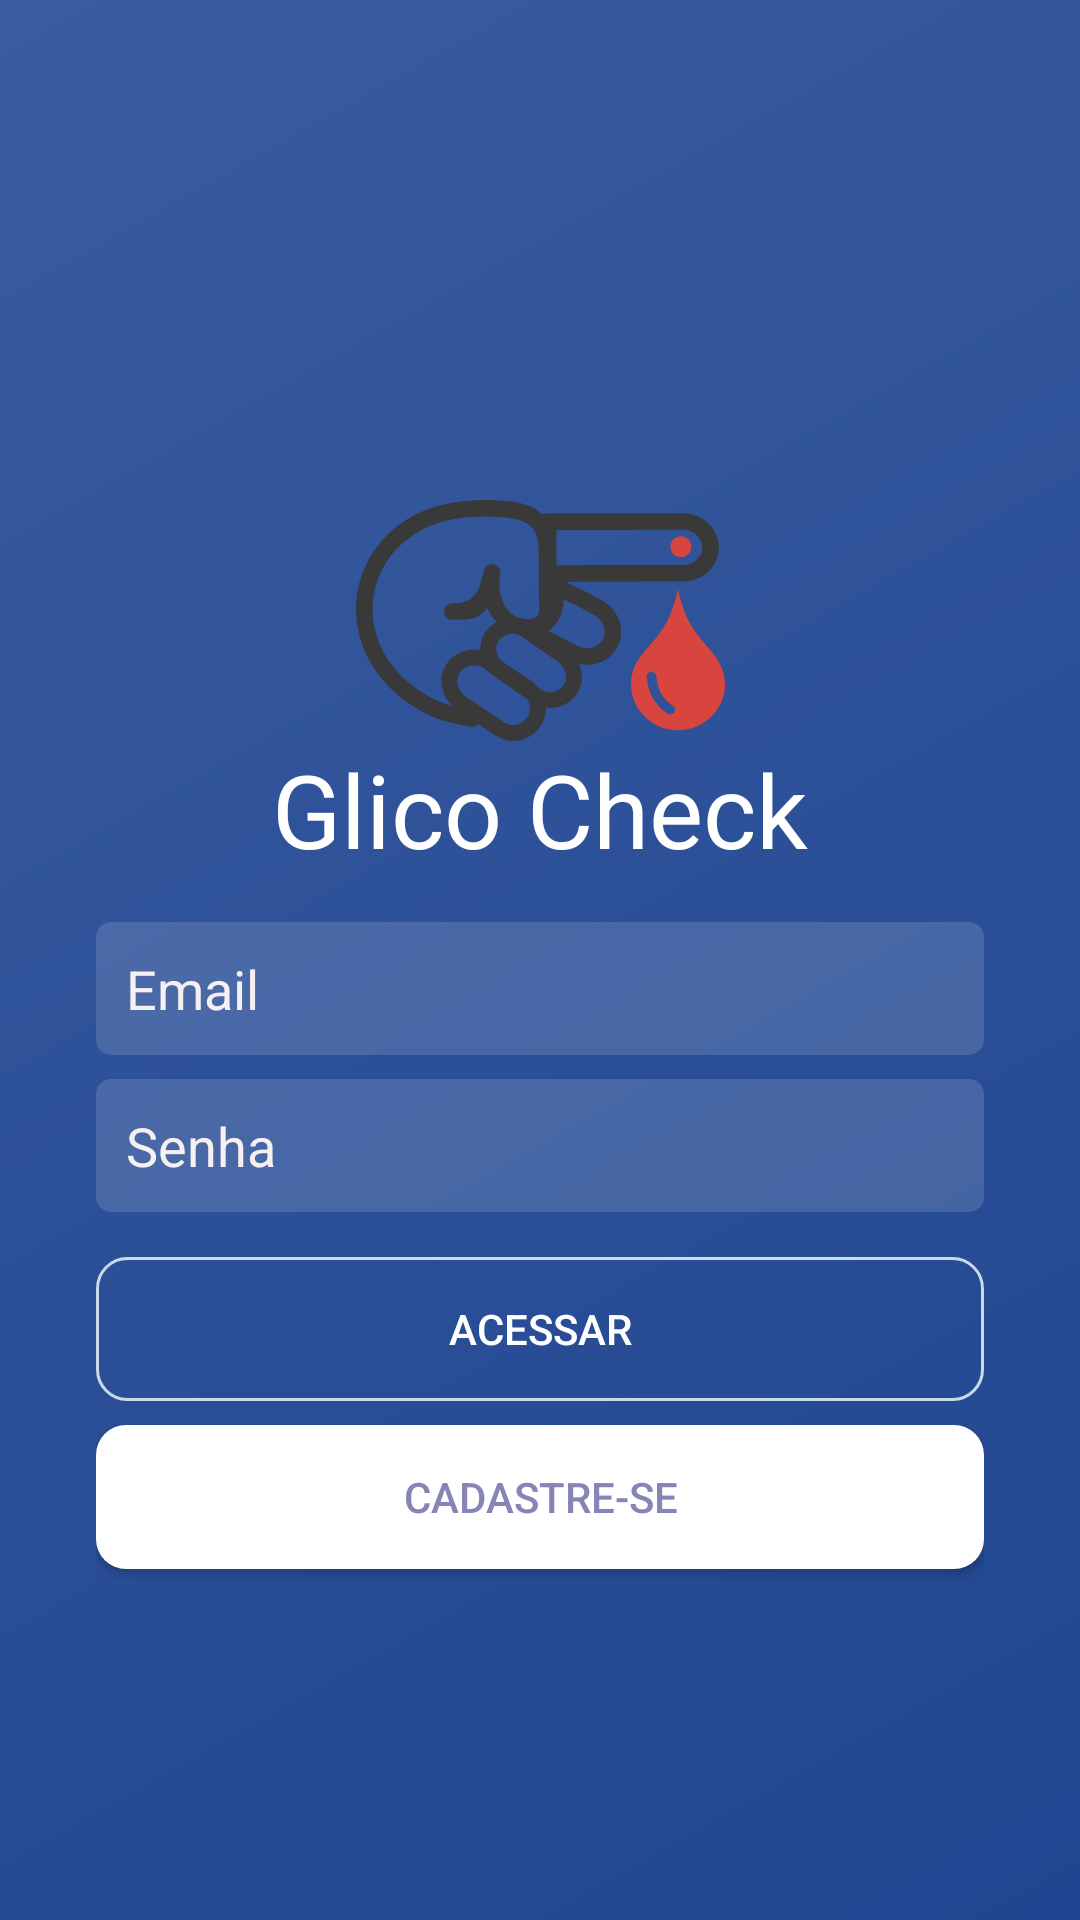

Here is an Android app screen rendered from its layout file. Give the layout XML and the strings, colors and styles it references.
<!-- AndroidManifest.xml: application theme Theme.Cadastroapp -->
<!-- res/layout/activity_login.xml -->
<?xml version="1.0" encoding="utf-8"?>
<LinearLayout xmlns:android="http://schemas.android.com/apk/res/android"
    xmlns:app="http://schemas.android.com/apk/res-auto"
    xmlns:tools="http://schemas.android.com/tools"
    android:layout_width="match_parent"
    android:layout_height="match_parent"
    android:background="@drawable/new_background"
    android:gravity="center|center_horizontal|center_vertical"
    android:orientation="vertical"
    android:paddingLeft="32dp"
    android:paddingTop="50dp"
    android:paddingRight="32dp"
    tools:context=".activity.LoginActivity">

    <ImageView
        android:id="@+id/imageView2"
        android:layout_width="match_parent"
        android:layout_height="wrap_content"
        app:srcCompat="@drawable/ic_blood_test_icon" />

    <TextView
        android:id="@+id/textView"
        android:layout_width="match_parent"
        android:layout_height="wrap_content"
        android:gravity="clip_horizontal|center|clip_vertical"
        android:text="@string/glico_check"
        android:textColor="#FFFFFF"
        android:textSize="34sp" />

    <EditText
        android:id="@+id/editTextEmailLogin"
        android:layout_width="match_parent"
        android:layout_height="wrap_content"
        android:layout_marginTop="15dp"
        android:layout_marginBottom="8dp"
        android:background="@drawable/background_texto"
        android:drawableLeft="@drawable/ic_baseline_email_24"
        android:drawablePadding="6dp"
        android:ems="10"
        android:hint="Email"
        android:inputType="textWebEmailAddress|textPersonName"
        android:padding="10dp"
        android:textColor="@color/white"
        android:textColorHint="#F6F0F2"
        tools:ignore="TouchTargetSizeCheck" />


    <EditText
        android:id="@+id/editTextSenhaLogin"
        android:layout_width="match_parent"
        android:layout_height="wrap_content"
        android:layout_marginBottom="15dp"
        android:background="@drawable/background_texto"
        android:drawableLeft="@drawable/ic_baseline_lock_24"
        android:drawablePadding="6dp"
        android:ems="10"
        android:hint="Senha"
        android:inputType="textPersonName|textPassword"
        android:padding="10dp"
        android:textColor="@color/white"
        android:textColorHint="#F6F0F2"
        tools:ignore="TouchTargetSizeCheck" />

    <Button
        android:id="@+id/botaoAcessar"
        android:layout_width="match_parent"
        android:layout_height="wrap_content"
        android:background="@drawable/background_botao"
        android:onClick="validarAutenticacao"
        android:text="Acessar" />

    <Button
        android:id="@+id/botaoCadastrar"
        android:layout_width="match_parent"
        android:layout_height="wrap_content"
        android:layout_marginTop="8dp"
        android:background="@drawable/background_button_cadastre_se"
        android:onClick="cadastrar"
        android:text="Cadastre-se"
        android:textColor="#8585B6" />

</LinearLayout>
<!-- resources referenced by this layout -->
<resources>
  <color name="white">#FFFFFFFF</color>
  <!-- drawable background_botao (drawable) -->
  <?xml version="1.0" encoding="utf-8"?>
  <shape xmlns:android="http://schemas.android.com/apk/res/android"
      android:shape="rectangle">
      <solid android:color="#00FFFFFF"></solid>
      <corners android:radius="10dp"></corners>
      <stroke android:width="1dp" android:color="#c9dbe9"></stroke>
  </shape>
  <!-- drawable background_button_cadastre_se (drawable) -->
  <?xml version="1.0" encoding="utf-8"?>
  <shape android:shape="rectangle" xmlns:android="http://schemas.android.com/apk/res/android">
      <solid android:color="#FFFFFF"></solid>
      <corners android:radius="10dp"></corners>
  </shape>
  <!-- drawable background_texto (drawable) -->
  <?xml version="1.0" encoding="utf-8"?>
  <shape xmlns:android="http://schemas.android.com/apk/res/android"
      android:shape = "rectangle">
      <solid android:color="#22FFFFFF"></solid>
      <corners android:radius="5dp"></corners>
  </shape>
  <!-- drawable ic_blood_test_icon: vector/xml drawable (drawable, 4641 chars, omitted) -->
  <!-- drawable new_background (drawable) -->
  <?xml version="1.0" encoding="utf-8"?>
  <shape xmlns:android="http://schemas.android.com/apk/res/android"
      android:shape = "rectangle">
      <gradient
                android:startColor="#1F4690"
                android:endColor="#3A5BA0"
                android:angle="135">
  
      </gradient>
  </shape>
  <string name="glico_check">Glico Check</string>
  <style name="Theme.Cadastroapp" parent="Theme.AppCompat.NoActionBar">
          <item name="colorSurface">#FFFFFF</item>
          
          <item name="colorPrimary">@color/purple_500</item>
          <item name="colorPrimaryVariant">@color/purple_700</item>
          <item name="colorOnPrimary">@color/white</item>
          
          <item name="colorSecondary">@color/teal_200</item>
          <item name="colorSecondaryVariant">@color/teal_700</item>
          <item name="colorOnSecondary">@color/black</item>
          
          <item name="android:statusBarColor" tools:targetApi="l">?attr/colorPrimaryVariant</item>
          
      </style>
  <color name="purple_500">#FF6200EE</color>
  <color name="purple_700">#FF3700B3</color>
  <color name="teal_200">#FF03DAC5</color>
  <color name="teal_700">#FF018786</color>
  <color name="black">#FF000000</color>
</resources>
